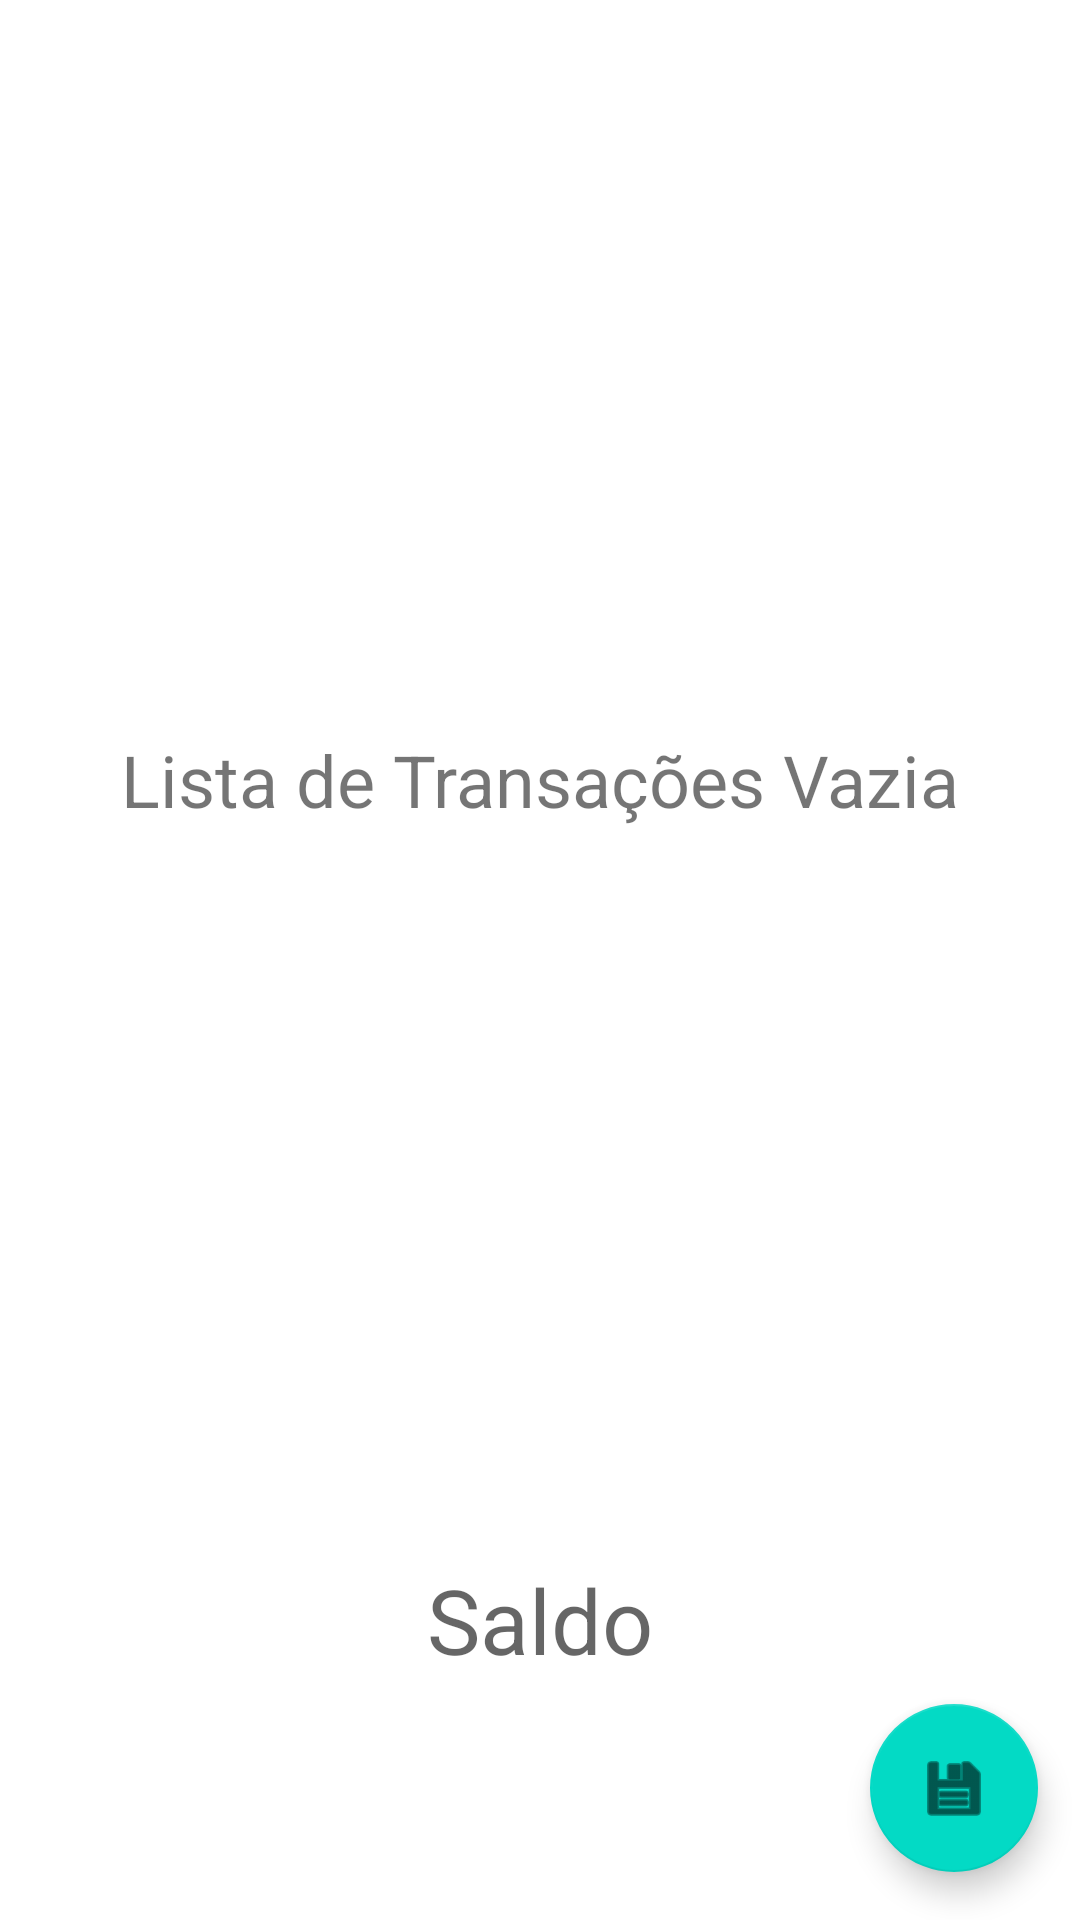

This screen was rendered from an Android layout file. Write that file and the resources it references.
<!-- AndroidManifest.xml: application theme Theme.PDMFinance2 -->
<!-- res/layout/fragment_list.xml -->
<?xml version="1.0" encoding="utf-8"?>
<androidx.constraintlayout.widget.ConstraintLayout xmlns:android="http://schemas.android.com/apk/res/android"
    xmlns:app="http://schemas.android.com/apk/res-auto"
    xmlns:tools="http://schemas.android.com/tools"
    android:layout_width="match_parent"
    android:layout_height="match_parent"
    tools:context=".ui.activities.MainActivity">

    <androidx.recyclerview.widget.RecyclerView
        android:id="@+id/rvTransaction"
        android:layout_width="409dp"
        android:layout_height="0dp"
        app:layout_constraintBottom_toTopOf="@+id/txtSaldo"
        app:layout_constraintEnd_toEndOf="parent"
        app:layout_constraintStart_toStartOf="parent"
        app:layout_constraintTop_toTopOf="parent"
        tools:listitem="@layout/item_view_transaction" />

    <TextView
        android:id="@+id/txtSaldo"
        android:layout_width="0dp"
        android:layout_height="wrap_content"
        android:layout_marginBottom="80dp"
        android:hint="Saldo"
        android:textAlignment="center"
        android:textSize="30sp"
        app:layout_constraintBottom_toBottomOf="parent"
        app:layout_constraintEnd_toEndOf="parent"
        app:layout_constraintHorizontal_bias="0.0"
        app:layout_constraintStart_toStartOf="parent" />

    <com.google.android.material.floatingactionbutton.FloatingActionButton
        android:id="@+id/fabRelatorio"
        android:layout_width="wrap_content"
        android:layout_height="wrap_content"
        android:layout_marginBottom="16dp"
        android:clickable="true"
        android:src="@android:drawable/ic_menu_save"
        app:layout_constraintBottom_toBottomOf="parent"
        app:layout_constraintEnd_toEndOf="parent"
        app:layout_constraintHorizontal_bias="0.954"
        app:layout_constraintStart_toStartOf="parent" />

    <TextView
        android:id="@+id/listavazia"
        android:layout_width="0dp"
        android:layout_height="wrap_content"
        android:text="Lista de Transações Vazia"
        android:textAlignment="center"
        android:textSize="24sp"
        app:layout_constraintBottom_toBottomOf="@+id/rvTransaction"
        app:layout_constraintEnd_toEndOf="parent"
        app:layout_constraintStart_toStartOf="parent"
        app:layout_constraintTop_toTopOf="parent" />


</androidx.constraintlayout.widget.ConstraintLayout>
<!-- res/layout/item_view_transaction.xml (included above) -->
<?xml version="1.0" encoding="utf-8"?>
<androidx.constraintlayout.widget.ConstraintLayout xmlns:android="http://schemas.android.com/apk/res/android"
    xmlns:app="http://schemas.android.com/apk/res-auto"
    xmlns:tools="http://schemas.android.com/tools"
    android:layout_width="match_parent"
    android:layout_height="wrap_content">

    <LinearLayout
        android:layout_width="0dp"
        android:layout_height="70dp"
        android:layout_margin="5dp"
        android:orientation="horizontal"
        app:layout_constraintEnd_toEndOf="parent"
        app:layout_constraintStart_toStartOf="parent"
        app:layout_constraintTop_toTopOf="parent">

        <ImageView
            android:id="@+id/img"
            android:layout_width="10dp"
            android:layout_height="match_parent"
            android:layout_weight="0"
            android:background="#46FF03" />

        <TextView
            android:id="@+id/txtDescription"
            android:layout_width="231dp"
            android:layout_height="match_parent"
            android:layout_marginLeft="5dp"
            android:layout_weight="1"
            android:gravity="center"
            android:hint="Descrição"
            android:textAlignment="viewStart"
            android:textSize="18sp" />

        <TextView
            android:id="@+id/txtValue"
            android:layout_width="wrap_content"
            android:layout_height="match_parent"
            android:layout_weight="1"
            android:gravity="center"
            android:hint="R$ 5000,00"
            android:textAlignment="textStart"
            android:textSize="18sp" />
    </LinearLayout>
</androidx.constraintlayout.widget.ConstraintLayout>
<!-- resources referenced by this layout -->
<resources>
  <style name="Theme.PDMFinance2" parent="Theme.MaterialComponents.DayNight.DarkActionBar">
          
          <item name="colorPrimary">@color/purple_500</item>
          <item name="colorPrimaryVariant">@color/purple_700</item>
          <item name="colorOnPrimary">@color/white</item>
          
          <item name="colorSecondary">@color/teal_200</item>
          <item name="colorSecondaryVariant">@color/teal_700</item>
          <item name="colorOnSecondary">@color/black</item>
          
          <item name="android:statusBarColor" tools:targetApi="l">?attr/colorPrimaryVariant</item>
          
      </style>
  <!-- not gathered from this repository: default colours our renderer supplied (Android Studio template values) -->
  <color name="purple_500">#FF6200EE</color>
  <color name="purple_700">#FF3700B3</color>
  <color name="teal_200">#FF03DAC5</color>
  <color name="teal_700">#FF018786</color>
  <color name="black">#FF000000</color>
  <color name="white">#FFFFFFFF</color>
</resources>
